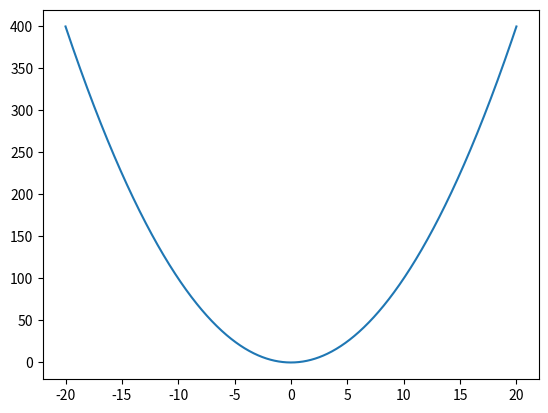

Write Python code to recreate this figure.
import numpy as np
import matplotlib.pyplot as plt

x = np.linspace(-20, 20, 1000)
y = x*x

plt.plot(x, y)
plt.show()